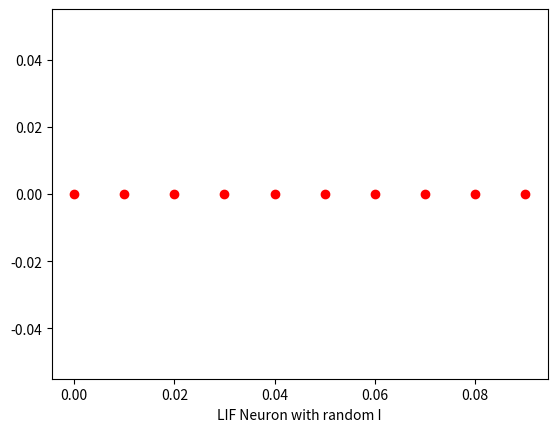

This chart was generated by the following Python code:
import matplotlib.pyplot as plt
import numpy as np



# Define simulation parameters
dt = 0.01 # time step
T = .1 # total simulation time
t = np.arange(0, T, dt) # time array
t_max = 150e-3   # second
dt = 1e-3        # second
tau = 20e-3      # second
el = -60e-3      # milivolt
vr = -70e-3      # milivolt
vth = -50e-3     # milivolt
r = 100e6        # ohm
i_mean = 25e-11  # ampere

I = i_mean * (1 + 0.1 * (t_max / dt ) ** 0.5 * np.random.random() -1 )
print(I)

plt.figure()
plt.xlabel("LIF Neuron with random I")

np.random.seed(2023)
for step in range(len(t)):
   # I = np.random.uniform(low=-0.1, high=0.1)'
    #I = np.random.random()
    print('I ==',I)
    dVm = (el - vr + r * I ) / tau
    if(dVm >= vth):
        dVm = 0
   # print(dVm)
    #t[step] = dVm
    plt.plot(t[step],dVm,'ro')
   # print(t[step])

    

plt.show()